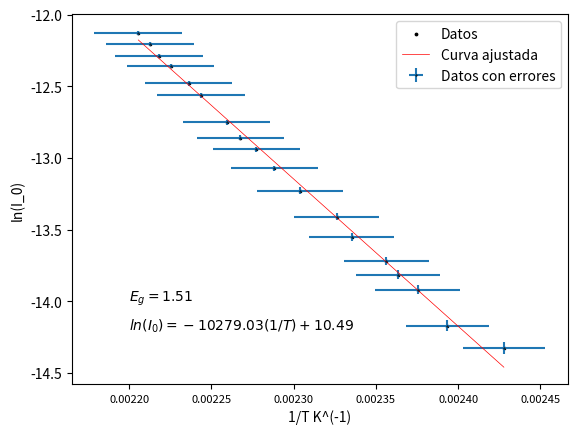

Here is the Python script that generated this plot:
import numpy as np
import matplotlib.pyplot as plt
from scipy.optimize import curve_fit


x_data_0 =np.array([1387,1446,1478,1499,1512,1550,1567,1608,1638,1659,1678,1694,1725,1740,1762,1776,1787,1802])/10
y_data_0 =np.array([6,7,9,10,11,13,15,18,21,24,26,29,35,38,43,46,50,54])/10000000

x_data = 1/(x_data_0+273.2)
y_data = np.log(y_data_0)

x_error_0 = (x_data_0)*0.03+0.1

x_error = (1/(x_data_0+273.2)**2)*(x_error_0)

y_error_0 = y_data_0*0.01+0.02/1000000

y_error = (1/y_data_0)*(y_error_0)

def f(x, a, b):
    return a*x+b


params, params_covariance = curve_fit(f, x_data, y_data)





plt.errorbar(x_data, y_data,xerr=x_error, yerr=y_error, fmt='o', markeredgecolor='black', label='Datos con errores', markersize = 0.5)
plt.scatter(x_data, y_data, s = 3, label='Datos', c = "black")
plt.plot(x_data, f(x_data, params[0], params[1]), label='Curva ajustada', color='red', lw = 0.5)
plt.legend(loc='best')

gap =  -params[0]*1.71*1.38*6.24*10**(-5)

gap_text = r'$E_g= {:.2f}$'.format(gap)
plt.text(0.0022 ,-14, gap_text, fontsize=10)
equation_text = r'$ln(I_0) = {:.2f}(1/T) + {:.2f}$'.format(params[0], params[1])
plt.text(0.0022 , -14.2, equation_text, fontsize=10)


plt.xticks(fontsize=8)
plt.xlabel('1/T K^(-1)')
plt.ylabel('ln(I_0)')
plt.show()
